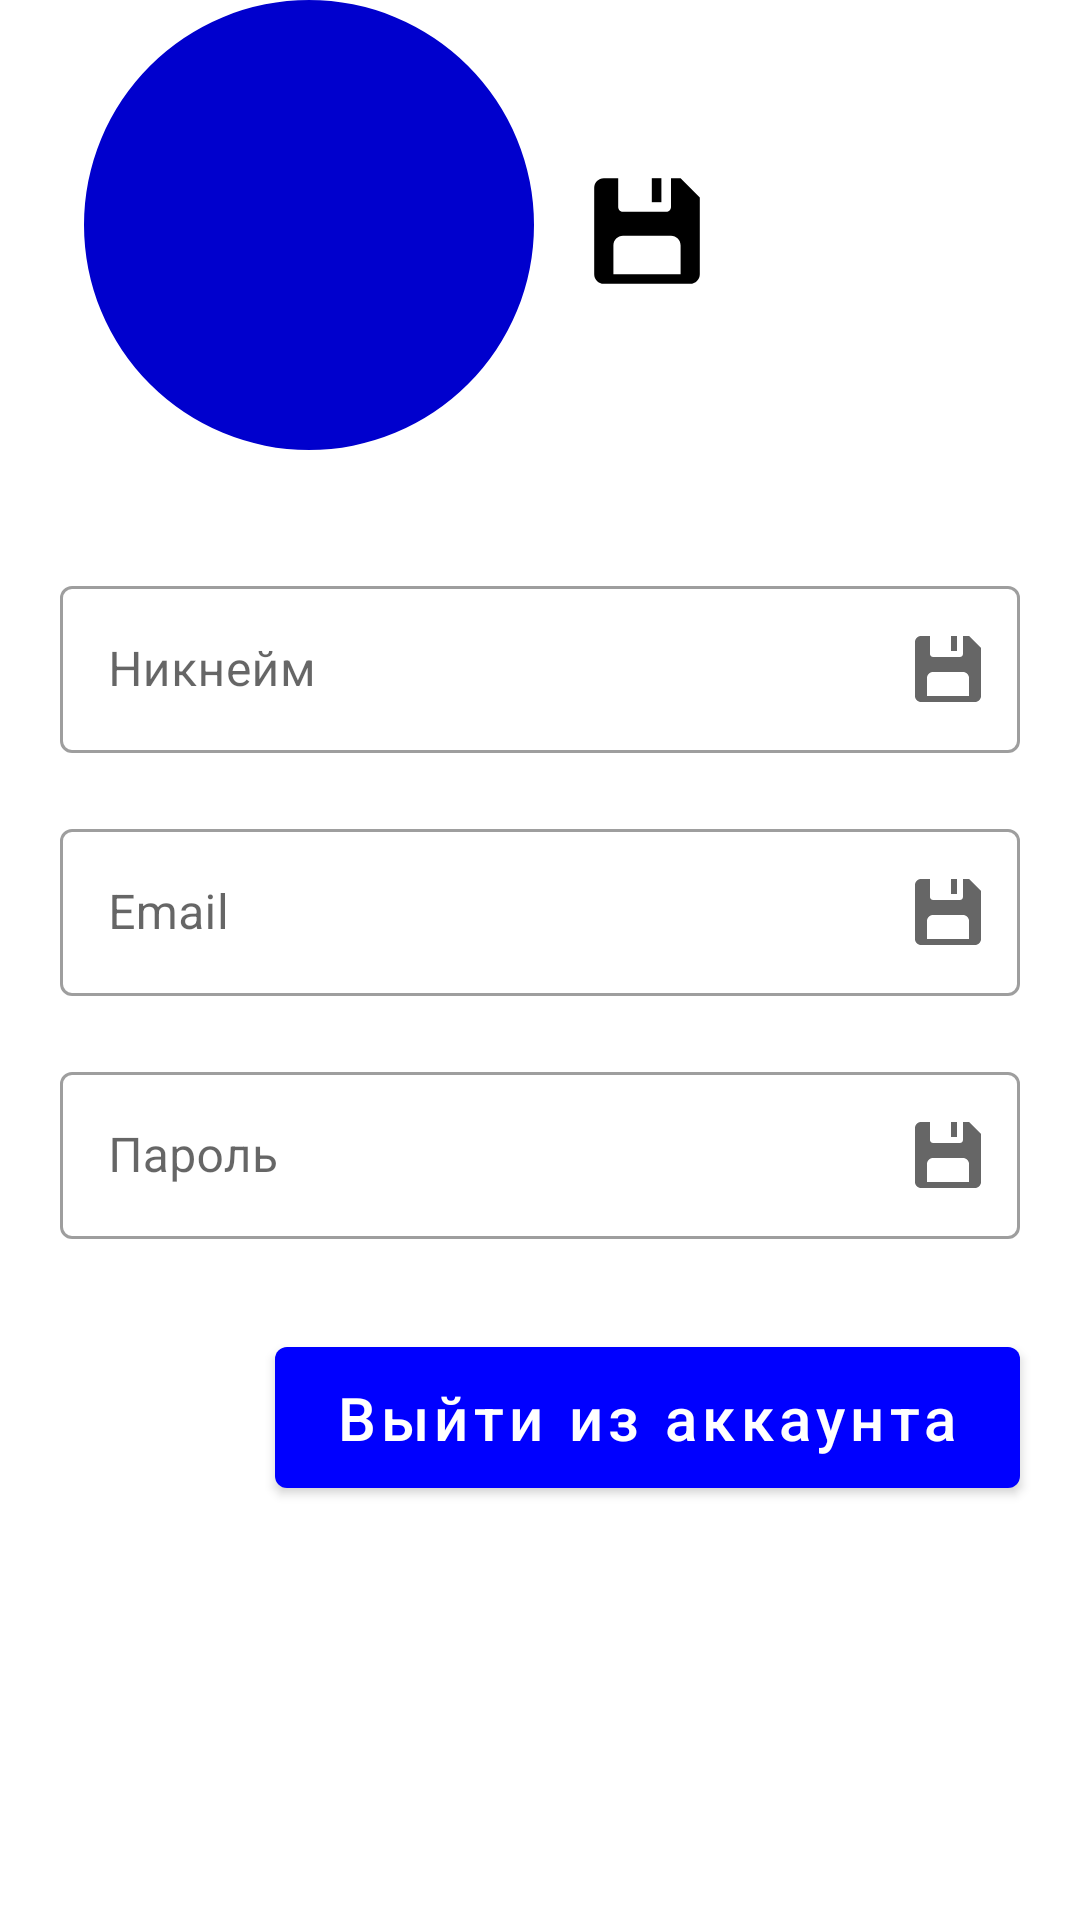

This screen was rendered from an Android layout file. Write that file and the resources it references.
<!-- AndroidManifest.xml: application theme Theme.ChatApp -->
<!-- res/layout/fragment_profile.xml -->
<?xml version="1.0" encoding="utf-8"?>
<ScrollView xmlns:android="http://schemas.android.com/apk/res/android"
    xmlns:app="http://schemas.android.com/apk/res-auto"
    xmlns:tools="http://schemas.android.com/tools"
    android:layout_width="match_parent"
    android:layout_height="match_parent"
    tools:ignore="ScrollViewCount">

    <androidx.constraintlayout.widget.ConstraintLayout
        android:layout_width="match_parent"
        android:layout_height="wrap_content">

        <com.google.android.material.imageview.ShapeableImageView
            android:id="@+id/ivUserImage"
            android:layout_width="150dp"
            android:layout_height="150dp"
            android:layout_marginStart="28dp"
            android:background="@color/primaryDarkColor"
            android:scaleType="fitXY"
            android:src="@drawable/ic_anon_user_48dp"
            app:layout_constraintStart_toStartOf="parent"
            app:shapeAppearanceOverlay="@style/ShapeAppearanceOverlay.App.CircleShape"
            tools:layout_editor_absoluteY="26dp"
            tools:ignore="MissingConstraints" />

        <ImageView
            android:id="@+id/btnUpdateImage"
            android:layout_width="48dp"
            android:layout_height="48dp"
            android:scaleType="fitXY"
            android:src="@drawable/ic_save_rect"
            app:layout_constraintBottom_toBottomOf="@+id/ivUserImage"
            app:layout_constraintEnd_toStartOf="@+id/right"
            app:layout_constraintHorizontal_bias="0.12"
            app:layout_constraintStart_toEndOf="@+id/ivUserImage"
            app:layout_constraintTop_toTopOf="@+id/ivUserImage"
            app:layout_constraintVertical_bias="0.519" />

        <com.google.android.material.textfield.TextInputLayout
            android:id="@+id/nameTextInputLayout"
            style="@style/Widget.MaterialComponents.TextInputLayout.OutlinedBox"
            android:layout_width="0dp"
            android:layout_height="wrap_content"
            android:layout_marginTop="40dp"
            android:hint="@string/display_name"
            app:endIconDrawable="@drawable/ic_save_rect"
            app:endIconMode="custom"
            app:layout_constraintEnd_toStartOf="@+id/right"
            app:layout_constraintStart_toStartOf="@+id/left"
            app:layout_constraintTop_toBottomOf="@+id/ivUserImage">

            <com.google.android.material.textfield.TextInputEditText
                android:id="@+id/etName"
                android:layout_width="match_parent"
                android:layout_height="wrap_content" />

        </com.google.android.material.textfield.TextInputLayout>

        <com.google.android.material.textfield.TextInputLayout
            android:id="@+id/emailTextInputLayout"
            style="@style/Widget.MaterialComponents.TextInputLayout.OutlinedBox"
            android:layout_width="0dp"
            android:layout_height="wrap_content"
            android:layout_marginTop="20dp"
            android:hint="Email"
            app:endIconDrawable="@drawable/ic_save_rect"
            app:endIconMode="custom"
            app:layout_constraintEnd_toStartOf="@+id/right"
            app:layout_constraintStart_toStartOf="@+id/left"
            app:layout_constraintTop_toBottomOf="@+id/nameTextInputLayout">

            <com.google.android.material.textfield.TextInputEditText
                android:id="@+id/etEmail"
                android:layout_width="match_parent"
                android:layout_height="wrap_content"
                android:inputType="textEmailAddress" />

        </com.google.android.material.textfield.TextInputLayout>

        <com.google.android.material.textfield.TextInputLayout
            android:id="@+id/etPasswordTextInputLayout"
            style="@style/Widget.MaterialComponents.TextInputLayout.OutlinedBox"
            android:layout_width="0dp"
            android:layout_height="wrap_content"
            android:layout_marginTop="20dp"
            android:hint="@string/pass"
            app:endIconDrawable="@drawable/ic_save_rect"
            app:endIconMode="custom"
            app:layout_constraintEnd_toStartOf="@+id/right"
            app:layout_constraintStart_toStartOf="@+id/left"
            app:layout_constraintTop_toBottomOf="@+id/emailTextInputLayout">

            <com.google.android.material.textfield.TextInputEditText
                android:id="@+id/etPassword"
                android:layout_width="match_parent"
                android:layout_height="wrap_content"
                android:inputType="textPassword" />

        </com.google.android.material.textfield.TextInputLayout>

        <com.google.android.material.button.MaterialButton
            android:id="@+id/logout"
            android:layout_width="wrap_content"
            android:layout_height="wrap_content"
            android:layout_marginTop="30dp"
            android:paddingHorizontal="20dp"
            android:paddingVertical="10dp"
            android:text="@string/logout"
            android:textAllCaps="false"
            android:textColor="@color/white"
            android:textSize="20sp"
            app:layout_constraintBottom_toTopOf="@+id/bottom"
            app:layout_constraintEnd_toStartOf="@+id/right"
            app:layout_constraintTop_toBottomOf="@+id/etPasswordTextInputLayout" />

        <Space
            android:id="@+id/bottom"
            android:layout_width="wrap_content"
            android:layout_height="58dp"
            app:layout_constraintBottom_toBottomOf="parent"
            app:layout_constraintEnd_toStartOf="@+id/right"
            app:layout_constraintStart_toStartOf="@+id/left" />

        <ProgressBar
            android:id="@+id/pageProgress"
            android:layout_width="68dp"
            android:layout_height="68dp"
            android:layout_gravity="center_vertical"
            android:background="@color/primaryDarkColor"
            android:visibility="gone"
            app:layout_constraintBottom_toBottomOf="parent"
            app:layout_constraintEnd_toEndOf="parent"
            app:layout_constraintStart_toStartOf="parent"
            app:layout_constraintTop_toTopOf="parent" />

        <androidx.constraintlayout.widget.Guideline
            android:id="@+id/left"
            android:layout_width="wrap_content"
            android:layout_height="wrap_content"
            android:orientation="vertical"
            app:layout_constraintGuide_begin="20dp" />

        <androidx.constraintlayout.widget.Guideline
            android:id="@+id/right"
            android:layout_width="wrap_content"
            android:layout_height="wrap_content"
            android:orientation="vertical"
            app:layout_constraintGuide_end="20dp" />

    </androidx.constraintlayout.widget.ConstraintLayout>
</ScrollView>
<!-- resources referenced by this layout -->
<resources>
  <color name="primaryDarkColor">#0000CD</color>
  <color name="white">#FFFFFFFF</color>
  <!-- drawable ic_save_rect (drawable) -->
  <vector xmlns:android="http://schemas.android.com/apk/res/android"
      android:width="30dp"
      android:height="30dp"
      android:viewportWidth="30"
      android:viewportHeight="30">
      <path
          android:fillColor="#FF000000"
          android:pathData="M22,4h-2v6c0,0.552 -0.448,1 -1,1h-9c-0.552,0 -1,-0.448 -1,-1V4H6C4.895,4 4,4.895 4,6v18c0,1.105 0.895,2 2,2h18c1.105,0 2,-0.895 2,-2V8L22,4zM22,24H8v-6c0,-1.105 0.895,-2 2,-2h10c1.105,0 2,0.895 2,2V24z"/>
      <path
          android:fillColor="#FF000000"
          android:pathData="M16,4h2v5h-2z"/>
  </vector>
  <string name="display_name">Никнейм</string>
  <string name="logout">Выйти из аккаунта</string>
  <string name="pass">Пароль</string>
  <style name="ShapeAppearanceOverlay.App.CircleShape" parent="">
          <item name="cornerSize">50%</item>
      </style>
  <style name="Theme.ChatApp" parent="Theme.MaterialComponents.DayNight.DarkActionBar">
          
          <item name="colorPrimary">@color/primaryColor</item>
          <item name="colorPrimaryVariant">@color/primaryDarkColor</item>
          <item name="colorOnPrimary">@color/primaryLightColor</item>
          
          <item name="colorSecondary">@color/secondaryColor</item>
          <item name="colorSecondaryVariant">@color/secondaryDarkColor</item>
          <item name="colorOnSecondary">@color/secondaryLightColor</item>
          
          <item name="android:statusBarColor">?attr/colorPrimaryVariant</item>
          
      </style>
  <color name="primaryColor">#0000FF</color>
  <color name="primaryLightColor">#808080</color>
  <color name="secondaryColor">#00008B</color>
  <color name="secondaryDarkColor">#000080</color>
  <color name="secondaryLightColor">#696969</color>
</resources>
